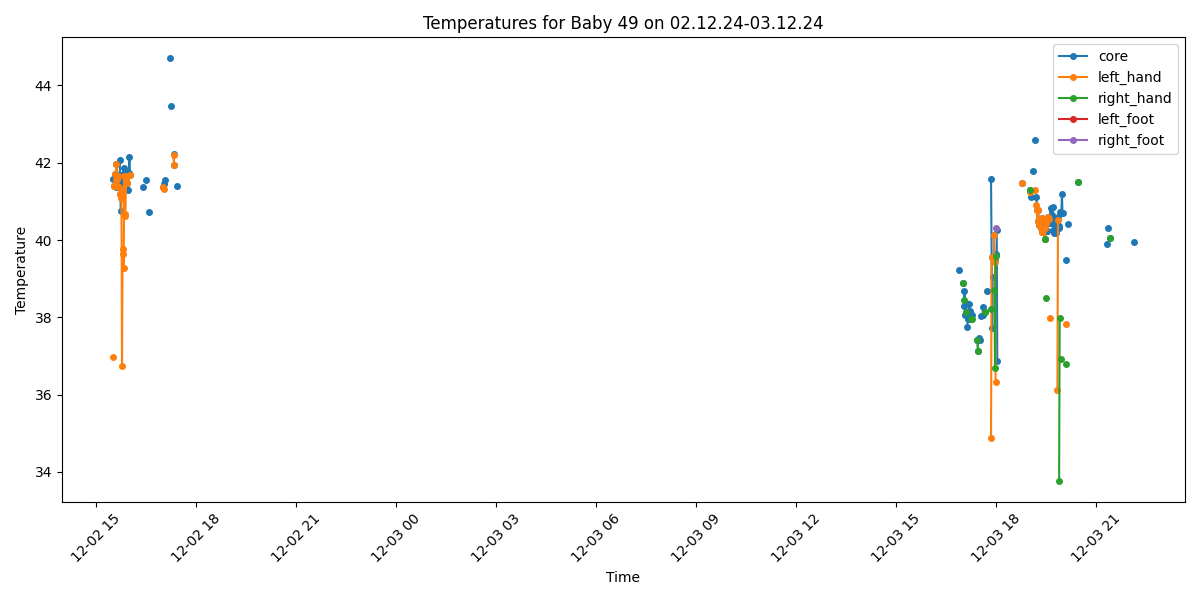

The data file committed next to this chart (first rows):
Process, Image Path, core, left_hand, right_hand, left_foot, right_foot, limbs_avg, core_minus_limbs, diagnosis
False, /data/uabcvmsc/shared/newborn/49/02.12.2…, , , , , , , , 
True, /data/uabcvmsc/shared/newborn/49/02.12.2…, 41.58, 36.98, , , , 36.98, 4.6, Fever and Peripheral shutdown
False, /data/uabcvmsc/shared/newborn/49/02.12.2…, , , , , , , , 
True, /data/uabcvmsc/shared/newborn/49/02.12.2…, 41.39, 41.39, , , , 41.39, 0.0, Fever
True, /data/uabcvmsc/shared/newborn/49/02.12.2…, 41.7, 41.7, , , , 41.7, 0.0, Fever
True, /data/uabcvmsc/shared/newborn/49/02.12.2…, 41.4, 41.4, , , , 41.4, 0.0, Fever
True, /data/uabcvmsc/shared/newborn/49/02.12.2…, 41.38, 41.39, , , , 41.39, -0.01, Fever
True, /data/uabcvmsc/shared/newborn/49/02.12.2…, 41.98, 41.98, , , , 41.98, 0.0, Fever
True, /data/uabcvmsc/shared/newborn/49/02.12.2…, 41.59, 41.59, , , , 41.59, 0.0, Fever
True, /data/uabcvmsc/shared/newborn/49/02.12.2…, 41.59, 41.59, , , , 41.59, 0.0, Fever
True, /data/uabcvmsc/shared/newborn/49/02.12.2…, 41.68, 41.65, , , , 41.65, 0.03, Fever
True, /data/uabcvmsc/shared/newborn/49/02.12.2…, 41.38, 41.38, , , , 41.38, 0.0, Fever
False, /data/uabcvmsc/shared/newborn/49/02.12.2…, , , , , , , , 
True, /data/uabcvmsc/shared/newborn/49/02.12.2…, 42.06, , , , , , , Fever
True, /data/uabcvmsc/shared/newborn/49/02.12.2…, 41.2, 41.2, , , , 41.2, 0.0, Fever
True, /data/uabcvmsc/shared/newborn/49/02.12.2…, 40.75, 41.3, , , , 41.3, -0.55, Fever
True, /data/uabcvmsc/shared/newborn/49/02.12.2…, 41.69, 41.09, , , , 41.09, 0.6, Fever
True, /data/uabcvmsc/shared/newborn/49/02.12.2…, 41.2, 36.73, , , , 36.73, 4.47, Fever and Peripheral shutdown
True, /data/uabcvmsc/shared/newborn/49/02.12.2…, 41.5, 39.63, , , , 39.63, 1.87, Fever
True, /data/uabcvmsc/shared/newborn/49/02.12.2…, 41.4, 39.77, , , , 39.77, 1.63, Fever
True, /data/uabcvmsc/shared/newborn/49/02.12.2…, 41.87, 39.28, , , , 39.28, 2.59, Fever and Peripheral shutdown
True, /data/uabcvmsc/shared/newborn/49/02.12.2…, 41.67, 41.67, , , , 41.67, 0.0, Fever
True, /data/uabcvmsc/shared/newborn/49/02.12.2…, 41.77, 40.68, , , , 40.68, 1.09, Fever
True, /data/uabcvmsc/shared/newborn/49/02.12.2…, 41.58, 40.62, , , , 40.62, 0.96, Fever
True, /data/uabcvmsc/shared/newborn/49/02.12.2…, 41.57, 41.56, , , , 41.56, 0.01, Fever
True, /data/uabcvmsc/shared/newborn/49/02.12.2…, 41.67, 41.67, , , , 41.67, 0.0, Fever
True, /data/uabcvmsc/shared/newborn/49/02.12.2…, 41.47, 41.47, , , , 41.47, 0.0, Fever
True, /data/uabcvmsc/shared/newborn/49/02.12.2…, 41.71, , , , , , , Fever
True, /data/uabcvmsc/shared/newborn/49/02.12.2…, 41.3, , , , , , , Fever
True, /data/uabcvmsc/shared/newborn/49/02.12.2…, 41.74, , , , , , , Fever
True, /data/uabcvmsc/shared/newborn/49/02.12.2…, 42.16, , , , , , , Fever
True, /data/uabcvmsc/shared/newborn/49/02.12.2…, 41.69, 41.69, , , , 41.69, 0.0, Fever
False, /data/uabcvmsc/shared/newborn/49/02.12.2…, , , , , , , , 
False, /data/uabcvmsc/shared/newborn/49/02.12.2…, , , , , , , , 
False, /data/uabcvmsc/shared/newborn/49/02.12.2…, , , , , , , , 
False, /data/uabcvmsc/shared/newborn/49/02.12.2…, , , , , , , , 
False, /data/uabcvmsc/shared/newborn/49/02.12.2…, , , , , , , , 
False, /data/uabcvmsc/shared/newborn/49/02.12.2…, , , , , , , , 
False, /data/uabcvmsc/shared/newborn/49/02.12.2…, , , , , , , , 
False, /data/uabcvmsc/shared/newborn/49/02.12.2…, , , , , , , , 
False, /data/uabcvmsc/shared/newborn/49/02.12.2…, , , , , , , , 
False, /data/uabcvmsc/shared/newborn/49/02.12.2…, , , , , , , , 
False, /data/uabcvmsc/shared/newborn/49/02.12.2…, , , , , , , , 
False, /data/uabcvmsc/shared/newborn/49/02.12.2…, , , , , , , , 
False, /data/uabcvmsc/shared/newborn/49/02.12.2…, , , , , , , , 
False, /data/uabcvmsc/shared/newborn/49/02.12.2…, , , , , , , , 
False, /data/uabcvmsc/shared/newborn/49/02.12.2…, , , , , , , , 
False, /data/uabcvmsc/shared/newborn/49/02.12.2…, , , , , , , , 
False, /data/uabcvmsc/shared/newborn/49/02.12.2…, , , , , , , , 
False, /data/uabcvmsc/shared/newborn/49/02.12.2…, , , , , , , , 
False, /data/uabcvmsc/shared/newborn/49/02.12.2…, , , , , , , , 
False, /data/uabcvmsc/shared/newborn/49/02.12.2…, , , , , , , , 
False, /data/uabcvmsc/shared/newborn/49/02.12.2…, , , , , , , , 
False, /data/uabcvmsc/shared/newborn/49/02.12.2…, , , , , , , , 
True, /data/uabcvmsc/shared/newborn/49/02.12.2…, 41.38, , , , , , , Fever
True, /data/uabcvmsc/shared/newborn/49/02.12.2…, , , , , , , , No core temperature
False, /data/uabcvmsc/shared/newborn/49/02.12.2…, , , , , , , , 
False, /data/uabcvmsc/shared/newborn/49/02.12.2…, , , , , , , , 
True, /data/uabcvmsc/shared/newborn/49/02.12.2…, , , , , , , , No core temperature
True, /data/uabcvmsc/shared/newborn/49/02.12.2…, 41.56, , , , , , , Fever
... 440 more rows
